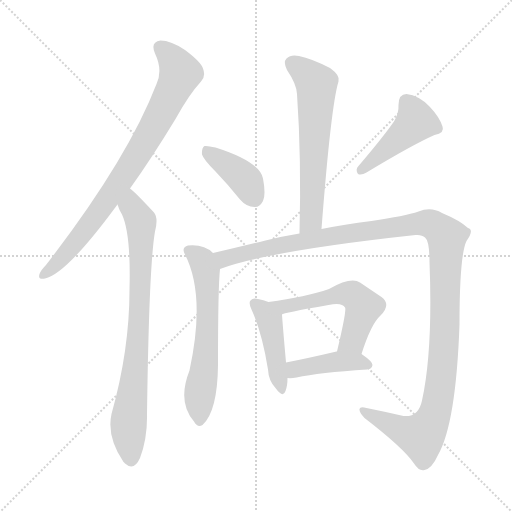
t = 0.00 s
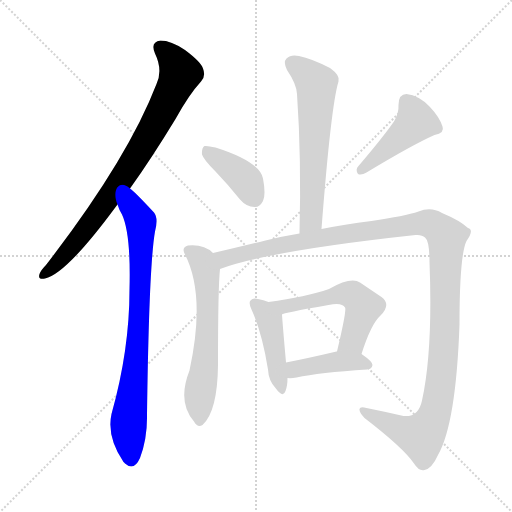
t = 1.67 s
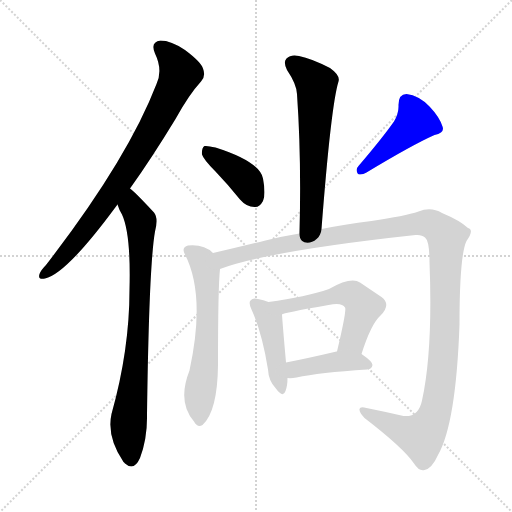
t = 3.34 s
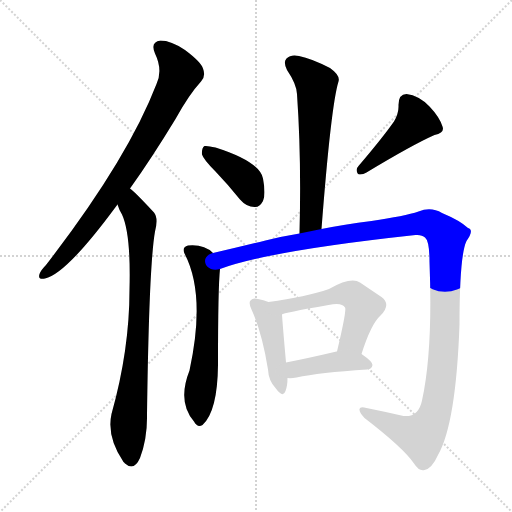
t = 5.01 s
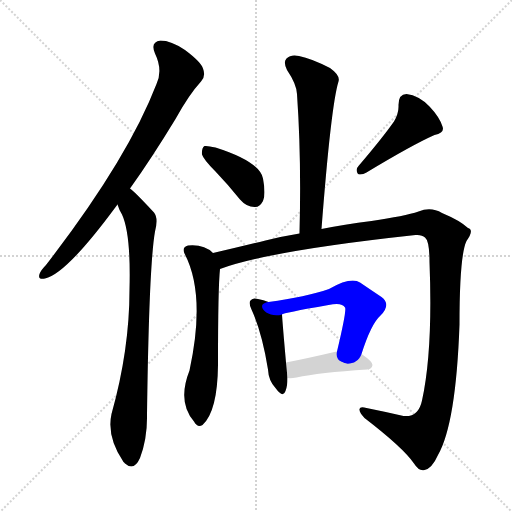
t = 6.69 s
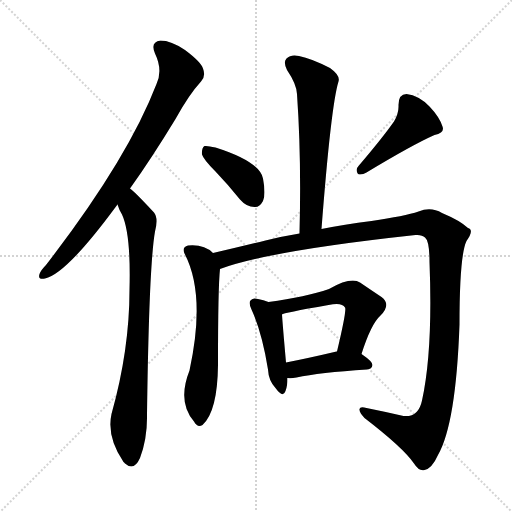
t = 8.36 s

The animated SVG that drew these frames (rendered in a browser with its animation timeline set to each time). Animation: 10 CSS @keyframes rules; one cycle of 8.36 s.

<svg version="1.1" viewBox="0 0 1024 1024" xmlns="http://www.w3.org/2000/svg">
  <g stroke="lightgray" stroke-dasharray="1,1" stroke-width="1" transform="scale(4, 4)">
    <line x1="0" y1="0" x2="256" y2="256"></line>
    <line x1="256" y1="0" x2="0" y2="256"></line>
    <line x1="128" y1="0" x2="128" y2="256"></line>
    <line x1="0" y1="128" x2="256" y2="128"></line>
  </g>
<g transform="scale(1, -1) translate(0, -900)">
   <style type="text/css">
    @keyframes keyframes0 {
      from {
       stroke: blue;
       stroke-dashoffset: 808;
       stroke-width: 128;
       }
       72% {
       animation-timing-function: step-end;
       stroke: blue;
       stroke-dashoffset: 0;
       stroke-width: 128;
       }
       to {
       stroke: black;
       stroke-width: 1024;
       }
       }
       #make-me-a-hanzi-animation-0 {
         animation: keyframes0 0.907552s both;
         animation-delay: 0.000000s;
         animation-timing-function: linear;
       }
    @keyframes keyframes1 {
      from {
       stroke: blue;
       stroke-dashoffset: 794;
       stroke-width: 128;
       }
       72% {
       animation-timing-function: step-end;
       stroke: blue;
       stroke-dashoffset: 0;
       stroke-width: 128;
       }
       to {
       stroke: black;
       stroke-width: 1024;
       }
       }
       #make-me-a-hanzi-animation-1 {
         animation: keyframes1 0.896159s both;
         animation-delay: 0.907552s;
         animation-timing-function: linear;
       }
    @keyframes keyframes2 {
      from {
       stroke: blue;
       stroke-dashoffset: 617;
       stroke-width: 128;
       }
       67% {
       animation-timing-function: step-end;
       stroke: blue;
       stroke-dashoffset: 0;
       stroke-width: 128;
       }
       to {
       stroke: black;
       stroke-width: 1024;
       }
       }
       #make-me-a-hanzi-animation-2 {
         animation: keyframes2 0.752116s both;
         animation-delay: 1.803711s;
         animation-timing-function: linear;
       }
    @keyframes keyframes3 {
      from {
       stroke: blue;
       stroke-dashoffset: 395;
       stroke-width: 128;
       }
       56% {
       animation-timing-function: step-end;
       stroke: blue;
       stroke-dashoffset: 0;
       stroke-width: 128;
       }
       to {
       stroke: black;
       stroke-width: 1024;
       }
       }
       #make-me-a-hanzi-animation-3 {
         animation: keyframes3 0.571452s both;
         animation-delay: 2.555827s;
         animation-timing-function: linear;
       }
    @keyframes keyframes4 {
      from {
       stroke: blue;
       stroke-dashoffset: 447;
       stroke-width: 128;
       }
       59% {
       animation-timing-function: step-end;
       stroke: blue;
       stroke-dashoffset: 0;
       stroke-width: 128;
       }
       to {
       stroke: black;
       stroke-width: 1024;
       }
       }
       #make-me-a-hanzi-animation-4 {
         animation: keyframes4 0.613770s both;
         animation-delay: 3.127279s;
         animation-timing-function: linear;
       }
    @keyframes keyframes5 {
      from {
       stroke: blue;
       stroke-dashoffset: 611;
       stroke-width: 128;
       }
       67% {
       animation-timing-function: step-end;
       stroke: blue;
       stroke-dashoffset: 0;
       stroke-width: 128;
       }
       to {
       stroke: black;
       stroke-width: 1024;
       }
       }
       #make-me-a-hanzi-animation-5 {
         animation: keyframes5 0.747233s both;
         animation-delay: 3.741048s;
         animation-timing-function: linear;
       }
    @keyframes keyframes6 {
      from {
       stroke: blue;
       stroke-dashoffset: 1268;
       stroke-width: 128;
       }
       80% {
       animation-timing-function: step-end;
       stroke: blue;
       stroke-dashoffset: 0;
       stroke-width: 128;
       }
       to {
       stroke: black;
       stroke-width: 1024;
       }
       }
       #make-me-a-hanzi-animation-6 {
         animation: keyframes6 1.281901s both;
         animation-delay: 4.488281s;
         animation-timing-function: linear;
       }
    @keyframes keyframes7 {
      from {
       stroke: blue;
       stroke-dashoffset: 439;
       stroke-width: 128;
       }
       59% {
       animation-timing-function: step-end;
       stroke: blue;
       stroke-dashoffset: 0;
       stroke-width: 128;
       }
       to {
       stroke: black;
       stroke-width: 1024;
       }
       }
       #make-me-a-hanzi-animation-7 {
         animation: keyframes7 0.607259s both;
         animation-delay: 5.770182s;
         animation-timing-function: linear;
       }
    @keyframes keyframes8 {
      from {
       stroke: blue;
       stroke-dashoffset: 550;
       stroke-width: 128;
       }
       64% {
       animation-timing-function: step-end;
       stroke: blue;
       stroke-dashoffset: 0;
       stroke-width: 128;
       }
       to {
       stroke: black;
       stroke-width: 1024;
       }
       }
       #make-me-a-hanzi-animation-8 {
         animation: keyframes8 0.697591s both;
         animation-delay: 6.377441s;
         animation-timing-function: linear;
       }
    @keyframes keyframes9 {
      from {
       stroke: blue;
       stroke-dashoffset: 419;
       stroke-width: 128;
       }
       58% {
       animation-timing-function: step-end;
       stroke: blue;
       stroke-dashoffset: 0;
       stroke-width: 128;
       }
       to {
       stroke: black;
       stroke-width: 1024;
       }
       }
       #make-me-a-hanzi-animation-9 {
         animation: keyframes9 0.590983s both;
         animation-delay: 7.075033s;
         animation-timing-function: linear;
       }
</style>
<path d="M 260.0 523.0 Q 303.0 583.0 351.0 662.0 Q 378.0 711.0 402.0 737.0 Q 412.0 747.0 406.0 763.0 Q 402.0 776.0 370.0 800.0 Q 342.0 819.0 321.0 819.0 Q 300.0 816.0 310.0 793.0 Q 326.0 760.0 313.0 732.0 Q 255.0 581.0 92.0 370.0 Q 82.0 360.0 79.0 352.0 Q 75.0 340.0 90.0 343.0 Q 132.0 352.0 229.0 483.0 Q 232.0 487.0 235.0 491.0 L 260.0 523.0 Z" fill="lightgray"></path> 
<path d="M 235.0 491.0 Q 238.0 481.0 244.0 471.0 Q 262.0 432.0 259.0 321.0 Q 259.0 200.0 223.0 72.0 Q 213.0 27.0 247.0 -24.0 Q 248.0 -24.0 250.0 -27.0 Q 268.0 -43.0 280.0 -16.0 Q 295.0 24.0 294.0 71.0 Q 298.0 369.0 310.0 437.0 Q 317.0 464.0 308.0 475.0 Q 268.0 518.0 260.0 523.0 C 238.0 543.0 223.0 519.0 235.0 491.0 Z" fill="lightgray"></path> 
<path d="M 643.0 442.0 Q 662.0 689.0 677.0 737.0 Q 681.0 749.0 660.0 764.0 Q 623.0 783.0 598.0 788.0 Q 582.0 792.0 573.0 783.0 Q 566.0 776.0 574.0 760.0 Q 593.0 732.0 594.0 712.0 Q 603.0 583.0 599.0 433.0 C 598.0 403.0 641.0 412.0 643.0 442.0 Z" fill="lightgray"></path> 
<path d="M 431.0 557.0 Q 455.0 532.0 480.0 501.0 Q 493.0 486.0 509.0 486.0 Q 519.0 485.0 526.0 498.0 Q 532.0 511.0 526.0 543.0 Q 519.0 577.0 431.0 605.0 Q 415.0 609.0 409.0 608.0 Q 403.0 604.0 404.0 591.0 Q 407.0 581.0 431.0 557.0 Z" fill="lightgray"></path> 
<path d="M 788.0 657.0 Q 764.0 623.0 717.0 568.0 Q 710.0 561.0 716.0 552.0 Q 723.0 549.0 733.0 555.0 Q 824.0 610.0 869.0 630.0 Q 890.0 634.0 885.0 647.0 Q 879.0 666.0 859.0 687.0 Q 838.0 709.0 813.0 712.0 Q 797.0 712.0 797.0 690.0 Q 798.0 674.0 788.0 657.0 Z" fill="lightgray"></path> 
<path d="M 426.0 394.0 Q 408.0 412.0 376.0 409.0 Q 363.0 405.0 369.0 393.0 Q 412.0 311.0 379.0 159.0 Q 354.0 96.0 388.0 57.0 Q 395.0 44.0 405.0 50.0 Q 435.0 77.0 436.0 170.0 Q 436.0 326.0 440.0 362.0 C 442.0 382.0 442.0 382.0 426.0 394.0 Z" fill="lightgray"></path> 
<path d="M 440.0 362.0 Q 536.0 398.0 831.0 430.0 Q 844.0 431.0 850.0 425.0 Q 859.0 418.0 859.0 376.0 Q 866.0 199.0 844.0 99.0 Q 837.0 65.0 807.0 68.0 Q 768.0 77.0 733.0 84.0 Q 720.0 88.0 719.0 82.0 Q 718.0 75.0 729.0 64.0 Q 807.0 4.0 828.0 -27.0 Q 838.0 -43.0 849.0 -40.0 Q 864.0 -37.0 876.0 -10.0 Q 912.0 53.0 919.0 251.0 Q 919.0 389.0 933.0 418.0 Q 949.0 440.0 936.0 444.0 Q 920.0 459.0 884.0 474.0 Q 862.0 487.0 837.0 477.0 Q 810.0 468.0 743.0 458.0 Q 688.0 451.0 643.0 442.0 L 599.0 433.0 Q 562.0 427.0 531.0 419.0 Q 479.0 406.0 426.0 394.0 C 397.0 387.0 411.0 353.0 440.0 362.0 Z" fill="lightgray"></path> 
<path d="M 537.0 296.0 Q 527.0 300.0 516.0 302.0 Q 506.0 305.0 502.0 300.0 Q 496.0 296.0 503.0 281.0 Q 524.0 235.0 536.0 161.0 Q 537.0 139.0 551.0 124.0 Q 566.0 103.0 571.0 118.0 Q 575.0 128.0 575.0 144.0 L 572.0 175.0 Q 565.0 254.0 564.0 271.0 C 563.0 287.0 563.0 287.0 537.0 296.0 Z" fill="lightgray"></path> 
<path d="M 723.0 192.0 Q 742.0 252.0 761.0 269.0 Q 783.0 291.0 763.0 306.0 Q 745.0 318.0 720.0 335.0 Q 702.0 347.0 658.0 322.0 Q 612.0 306.0 537.0 296.0 C 507.0 292.0 535.0 262.0 564.0 271.0 Q 565.0 274.0 657.0 290.0 Q 684.0 296.0 690.0 285.0 Q 694.0 281.0 674.0 197.0 C 667.0 168.0 714.0 163.0 723.0 192.0 Z" fill="lightgray"></path> 
<path d="M 575.0 144.0 Q 582.0 143.0 593.0 145.0 Q 638.0 155.0 734.0 161.0 Q 744.0 162.0 745.0 170.0 Q 745.0 177.0 723.0 192.0 C 707.0 203.0 703.0 203.0 674.0 197.0 L 673.0 197.0 Q 618.0 184.0 572.0 175.0 C 543.0 169.0 545.0 146.0 575.0 144.0 Z" fill="lightgray"></path> 
      <clipPath id="make-me-a-hanzi-clip-0">
      <path d="M 260.0 523.0 Q 303.0 583.0 351.0 662.0 Q 378.0 711.0 402.0 737.0 Q 412.0 747.0 406.0 763.0 Q 402.0 776.0 370.0 800.0 Q 342.0 819.0 321.0 819.0 Q 300.0 816.0 310.0 793.0 Q 326.0 760.0 313.0 732.0 Q 255.0 581.0 92.0 370.0 Q 82.0 360.0 79.0 352.0 Q 75.0 340.0 90.0 343.0 Q 132.0 352.0 229.0 483.0 Q 232.0 487.0 235.0 491.0 L 260.0 523.0 Z" fill="lightgray"></path>
      </clipPath>
      <path clip-path="url(#make-me-a-hanzi-clip-0)" d="M 321.0 804.0 L 355.0 767.0 L 359.0 751.0 L 329.0 685.0 L 282.0 602.0 L 179.0 450.0 L 116.0 375.0 L 88.0 352.0 " fill="none" id="make-me-a-hanzi-animation-0" stroke-dasharray="680 1360" stroke-linecap="round"></path>

      <clipPath id="make-me-a-hanzi-clip-1">
      <path d="M 235.0 491.0 Q 238.0 481.0 244.0 471.0 Q 262.0 432.0 259.0 321.0 Q 259.0 200.0 223.0 72.0 Q 213.0 27.0 247.0 -24.0 Q 248.0 -24.0 250.0 -27.0 Q 268.0 -43.0 280.0 -16.0 Q 295.0 24.0 294.0 71.0 Q 298.0 369.0 310.0 437.0 Q 317.0 464.0 308.0 475.0 Q 268.0 518.0 260.0 523.0 C 238.0 543.0 223.0 519.0 235.0 491.0 Z" fill="lightgray"></path>
      </clipPath>
      <path clip-path="url(#make-me-a-hanzi-clip-1)" d="M 258.0 516.0 L 263.0 487.0 L 282.0 458.0 L 277.0 241.0 L 257.0 50.0 L 263.0 -15.0 " fill="none" id="make-me-a-hanzi-animation-1" stroke-dasharray="666 1332" stroke-linecap="round"></path>

      <clipPath id="make-me-a-hanzi-clip-2">
      <path d="M 643.0 442.0 Q 662.0 689.0 677.0 737.0 Q 681.0 749.0 660.0 764.0 Q 623.0 783.0 598.0 788.0 Q 582.0 792.0 573.0 783.0 Q 566.0 776.0 574.0 760.0 Q 593.0 732.0 594.0 712.0 Q 603.0 583.0 599.0 433.0 C 598.0 403.0 641.0 412.0 643.0 442.0 Z" fill="lightgray"></path>
      </clipPath>
      <path clip-path="url(#make-me-a-hanzi-clip-2)" d="M 585.0 774.0 L 633.0 729.0 L 625.0 481.0 L 623.0 462.0 L 605.0 441.0 " fill="none" id="make-me-a-hanzi-animation-2" stroke-dasharray="489 978" stroke-linecap="round"></path>

      <clipPath id="make-me-a-hanzi-clip-3">
      <path d="M 431.0 557.0 Q 455.0 532.0 480.0 501.0 Q 493.0 486.0 509.0 486.0 Q 519.0 485.0 526.0 498.0 Q 532.0 511.0 526.0 543.0 Q 519.0 577.0 431.0 605.0 Q 415.0 609.0 409.0 608.0 Q 403.0 604.0 404.0 591.0 Q 407.0 581.0 431.0 557.0 Z" fill="lightgray"></path>
      </clipPath>
      <path clip-path="url(#make-me-a-hanzi-clip-3)" d="M 413.0 601.0 L 485.0 546.0 L 509.0 504.0 " fill="none" id="make-me-a-hanzi-animation-3" stroke-dasharray="267 534" stroke-linecap="round"></path>

      <clipPath id="make-me-a-hanzi-clip-4">
      <path d="M 788.0 657.0 Q 764.0 623.0 717.0 568.0 Q 710.0 561.0 716.0 552.0 Q 723.0 549.0 733.0 555.0 Q 824.0 610.0 869.0 630.0 Q 890.0 634.0 885.0 647.0 Q 879.0 666.0 859.0 687.0 Q 838.0 709.0 813.0 712.0 Q 797.0 712.0 797.0 690.0 Q 798.0 674.0 788.0 657.0 Z" fill="lightgray"></path>
      </clipPath>
      <path clip-path="url(#make-me-a-hanzi-clip-4)" d="M 872.0 643.0 L 832.0 657.0 L 721.0 558.0 " fill="none" id="make-me-a-hanzi-animation-4" stroke-dasharray="319 638" stroke-linecap="round"></path>

      <clipPath id="make-me-a-hanzi-clip-5">
      <path d="M 426.0 394.0 Q 408.0 412.0 376.0 409.0 Q 363.0 405.0 369.0 393.0 Q 412.0 311.0 379.0 159.0 Q 354.0 96.0 388.0 57.0 Q 395.0 44.0 405.0 50.0 Q 435.0 77.0 436.0 170.0 Q 436.0 326.0 440.0 362.0 C 442.0 382.0 442.0 382.0 426.0 394.0 Z" fill="lightgray"></path>
      </clipPath>
      <path clip-path="url(#make-me-a-hanzi-clip-5)" d="M 377.0 399.0 L 405.0 378.0 L 414.0 335.0 L 411.0 182.0 L 399.0 105.0 L 399.0 60.0 " fill="none" id="make-me-a-hanzi-animation-5" stroke-dasharray="483 966" stroke-linecap="round"></path>

      <clipPath id="make-me-a-hanzi-clip-6">
      <path d="M 440.0 362.0 Q 536.0 398.0 831.0 430.0 Q 844.0 431.0 850.0 425.0 Q 859.0 418.0 859.0 376.0 Q 866.0 199.0 844.0 99.0 Q 837.0 65.0 807.0 68.0 Q 768.0 77.0 733.0 84.0 Q 720.0 88.0 719.0 82.0 Q 718.0 75.0 729.0 64.0 Q 807.0 4.0 828.0 -27.0 Q 838.0 -43.0 849.0 -40.0 Q 864.0 -37.0 876.0 -10.0 Q 912.0 53.0 919.0 251.0 Q 919.0 389.0 933.0 418.0 Q 949.0 440.0 936.0 444.0 Q 920.0 459.0 884.0 474.0 Q 862.0 487.0 837.0 477.0 Q 810.0 468.0 743.0 458.0 Q 688.0 451.0 643.0 442.0 L 599.0 433.0 Q 562.0 427.0 531.0 419.0 Q 479.0 406.0 426.0 394.0 C 397.0 387.0 411.0 353.0 440.0 362.0 Z" fill="lightgray"></path>
      </clipPath>
      <path clip-path="url(#make-me-a-hanzi-clip-6)" d="M 435.0 391.0 L 445.0 383.0 L 457.0 384.0 L 624.0 422.0 L 826.0 452.0 L 866.0 450.0 L 891.0 430.0 L 888.0 198.0 L 867.0 65.0 L 843.0 28.0 L 744.0 66.0 L 726.0 80.0 " fill="none" id="make-me-a-hanzi-animation-6" stroke-dasharray="1140 2280" stroke-linecap="round"></path>

      <clipPath id="make-me-a-hanzi-clip-7">
      <path d="M 537.0 296.0 Q 527.0 300.0 516.0 302.0 Q 506.0 305.0 502.0 300.0 Q 496.0 296.0 503.0 281.0 Q 524.0 235.0 536.0 161.0 Q 537.0 139.0 551.0 124.0 Q 566.0 103.0 571.0 118.0 Q 575.0 128.0 575.0 144.0 L 572.0 175.0 Q 565.0 254.0 564.0 271.0 C 563.0 287.0 563.0 287.0 537.0 296.0 Z" fill="lightgray"></path>
      </clipPath>
      <path clip-path="url(#make-me-a-hanzi-clip-7)" d="M 510.0 293.0 L 539.0 257.0 L 561.0 122.0 " fill="none" id="make-me-a-hanzi-animation-7" stroke-dasharray="311 622" stroke-linecap="round"></path>

      <clipPath id="make-me-a-hanzi-clip-8">
      <path d="M 723.0 192.0 Q 742.0 252.0 761.0 269.0 Q 783.0 291.0 763.0 306.0 Q 745.0 318.0 720.0 335.0 Q 702.0 347.0 658.0 322.0 Q 612.0 306.0 537.0 296.0 C 507.0 292.0 535.0 262.0 564.0 271.0 Q 565.0 274.0 657.0 290.0 Q 684.0 296.0 690.0 285.0 Q 694.0 281.0 674.0 197.0 C 667.0 168.0 714.0 163.0 723.0 192.0 Z" fill="lightgray"></path>
      </clipPath>
      <path clip-path="url(#make-me-a-hanzi-clip-8)" d="M 546.0 297.0 L 567.0 287.0 L 641.0 298.0 L 676.0 312.0 L 706.0 310.0 L 727.0 286.0 L 705.0 219.0 L 681.0 209.0 " fill="none" id="make-me-a-hanzi-animation-8" stroke-dasharray="422 844" stroke-linecap="round"></path>

      <clipPath id="make-me-a-hanzi-clip-9">
      <path d="M 575.0 144.0 Q 582.0 143.0 593.0 145.0 Q 638.0 155.0 734.0 161.0 Q 744.0 162.0 745.0 170.0 Q 745.0 177.0 723.0 192.0 C 707.0 203.0 703.0 203.0 674.0 197.0 L 673.0 197.0 Q 618.0 184.0 572.0 175.0 C 543.0 169.0 545.0 146.0 575.0 144.0 Z" fill="lightgray"></path>
      </clipPath>
      <path clip-path="url(#make-me-a-hanzi-clip-9)" d="M 579.0 152.0 L 590.0 162.0 L 678.0 177.0 L 715.0 177.0 L 736.0 170.0 " fill="none" id="make-me-a-hanzi-animation-9" stroke-dasharray="291 582" stroke-linecap="round"></path>

</g>
</svg>
